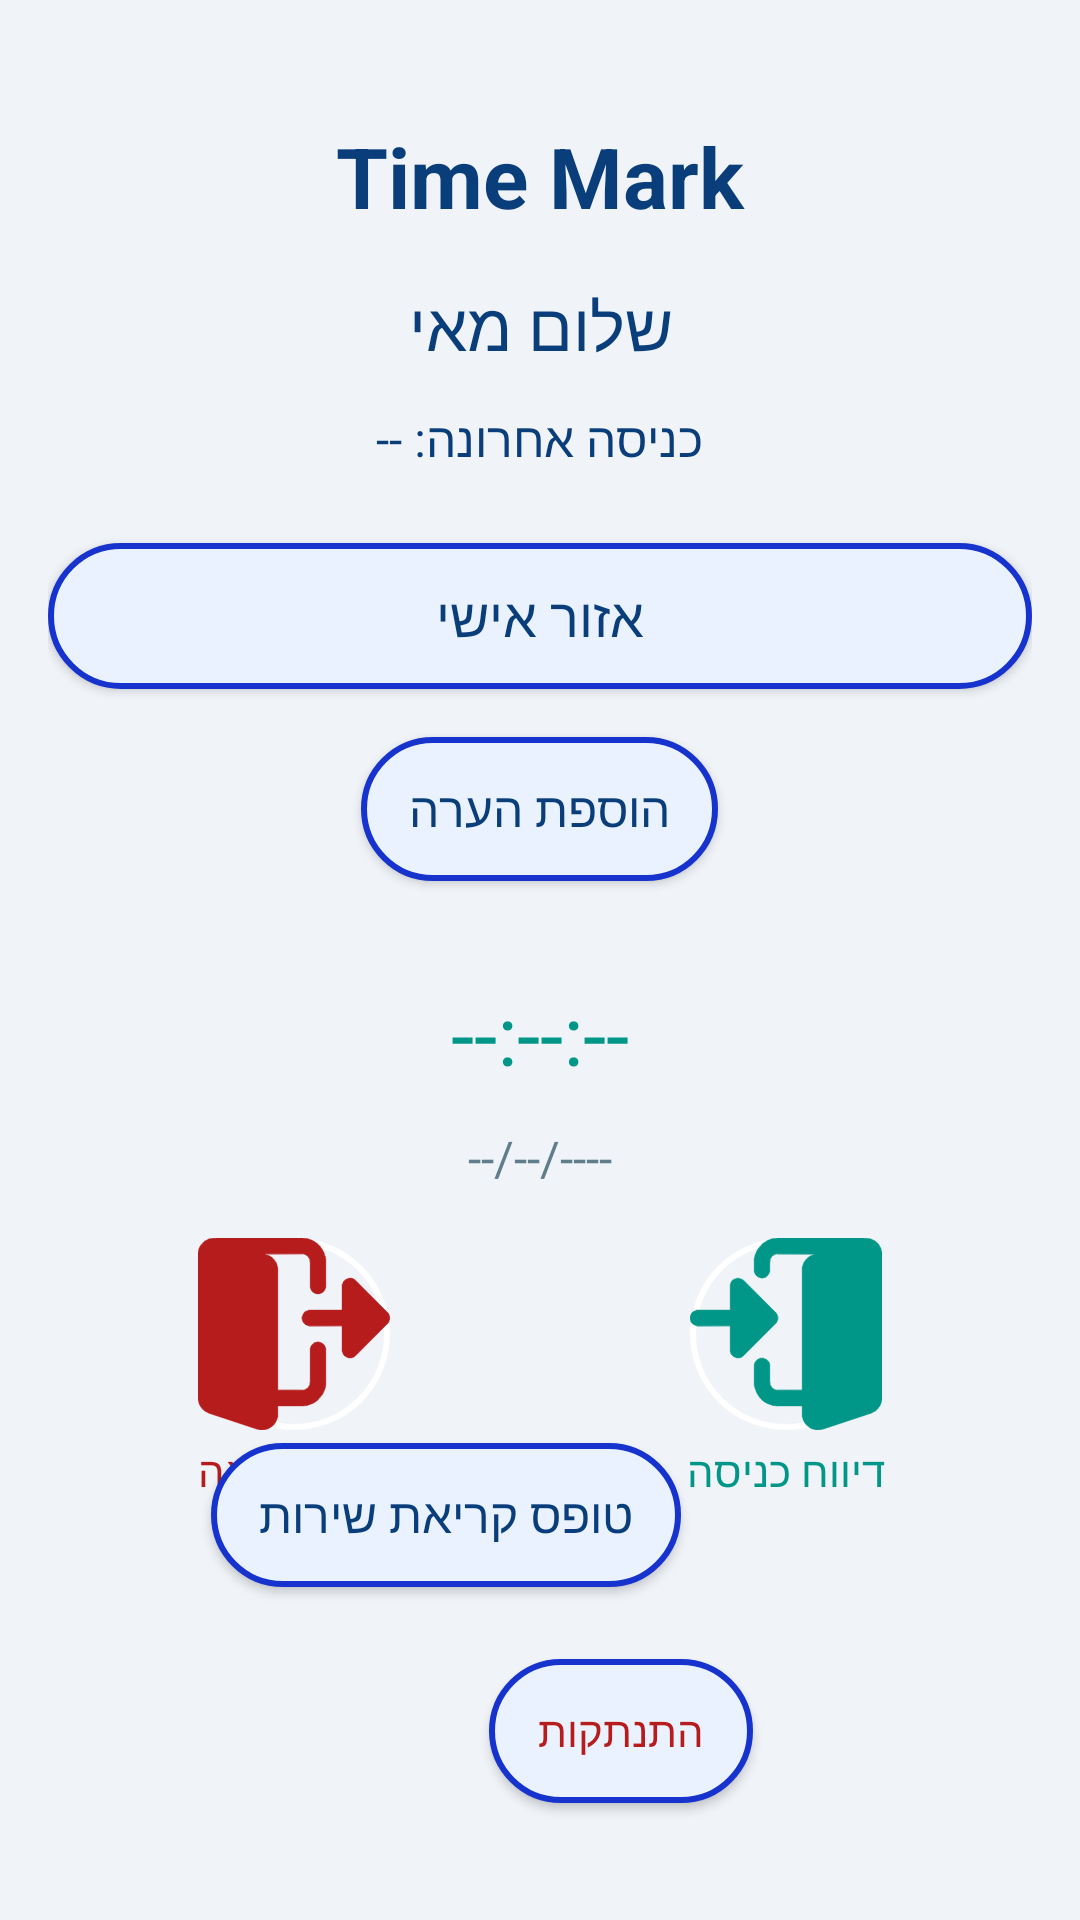

Android layout source for this screen:
<!-- AndroidManifest.xml: application theme Theme.EndProject -->
<!-- res/layout/activity_attendance_entry.xml -->
<RelativeLayout xmlns:android="http://schemas.android.com/apk/res/android"
    xmlns:app="http://schemas.android.com/apk/res-auto"
    android:layout_width="match_parent"
    android:layout_height="match_parent"
    android:background="#F0F4F8"
    android:padding="16dp">

    
    <TextView
        android:id="@+id/title"
        android:layout_width="match_parent"
        android:layout_height="wrap_content"
        android:text="Time Mark"
        android:textSize="28sp"
        android:textColor="#0A3E7B"
        android:gravity="center"
        android:textStyle="bold"
        android:layout_marginTop="24dp" />

    
    <TextView
        android:id="@+id/userName"
        android:layout_width="match_parent"
        android:layout_height="wrap_content"
        android:layout_below="@id/title"
        android:layout_marginTop="16dp"
        android:text="שלום מאי"
        android:textSize="22sp"
        android:textColor="#0A3E7B"
        android:gravity="center" />

    
    <TextView
        android:id="@+id/lastEntry"
        android:layout_width="match_parent"
        android:layout_height="wrap_content"
        android:layout_below="@id/userName"
        android:layout_marginTop="12dp"
        android:text="כניסה אחרונה: --"
        android:textSize="16sp"
        android:textColor="#0A3E7B"
        android:gravity="center" />

    
    <Button
        android:id="@+id/personalAreaButton"
        android:layout_width="match_parent"
        android:layout_height="wrap_content"
        android:layout_below="@id/lastEntry"
        android:layout_marginTop="24dp"
        android:text="אזור אישי"
        android:textColor="#0A3E7B"
        android:textSize="18sp"
        android:padding="12dp"
        android:background="@drawable/rounded_button_white" />

    <Button
        android:id="@+id/addCommentButton"
        android:layout_width="wrap_content"
        android:layout_height="wrap_content"
        android:layout_below="@id/personalAreaButton"
        android:layout_marginTop="16dp"
        android:layout_centerHorizontal="true"
        android:text="הוספת הערה"
        android:textColor="#0A3E7B"
        android:background="@drawable/rounded_button_white"
        android:textSize="16sp"
        android:paddingStart="16dp"
        android:paddingEnd="16dp"
        android:paddingTop="8dp"
        android:paddingBottom="8dp"/>



    
    <LinearLayout
        android:id="@+id/buttonsLayout"
        android:layout_width="match_parent"
        android:layout_height="wrap_content"
        android:layout_below="@id/reportDate"
        android:orientation="horizontal"
        android:gravity="center"
        android:layout_marginTop="16dp">

        <LinearLayout
            android:layout_width="0dp"
            android:layout_height="wrap_content"
            android:layout_weight="1"
            android:orientation="vertical"
            android:gravity="center">

            <ImageButton
                android:id="@+id/reportExitButton"
                android:layout_width="64dp"
                android:layout_height="64dp"
                android:background="@drawable/logout_circle"
                android:src="@drawable/logout"
                android:scaleType="centerInside"
                android:layout_marginBottom="4dp"
                app:tint="#B71C1C" />

            <TextView
                android:layout_width="wrap_content"
                android:layout_height="wrap_content"
                android:text="דיווח יציאה"
                android:textColor="#B71C1C"
                android:textSize="14sp" />
        </LinearLayout>

        <LinearLayout
            android:layout_width="0dp"
            android:layout_height="wrap_content"
            android:layout_weight="1"
            android:orientation="vertical"
            android:gravity="center">

            <ImageButton
                android:id="@+id/reportEntryButton"
                android:layout_width="64dp"
                android:layout_height="64dp"
                android:background="@drawable/logout_circle"
                android:src="@drawable/enter"
                android:scaleType="centerInside"
                android:layout_marginBottom="4dp"
                app:tint="#009688" />

            <TextView
                android:layout_width="wrap_content"
                android:layout_height="wrap_content"
                android:text="דיווח כניסה"
                android:textColor="#009688"
                android:textSize="14sp" />
        </LinearLayout>
    </LinearLayout>

    
    <TextView
        android:id="@+id/currentTime"
        android:layout_width="match_parent"
        android:layout_height="wrap_content"
        android:layout_below="@id/addCommentButton"
        android:layout_marginTop="32dp"
        android:text="--:--:--"
        android:textSize="28sp"
        android:textColor="#009688"
        android:gravity="center" />

    
    <TextView
        android:id="@+id/reportDate"
        android:layout_width="match_parent"
        android:layout_height="wrap_content"
        android:layout_below="@id/currentTime"
        android:layout_marginTop="12dp"
        android:text="--/--/----"
        android:textSize="16sp"
        android:textColor="#607D8B"
        android:gravity="center" />

    

    <Button
        android:id="@+id/serviceCallButton"
        android:layout_width="wrap_content"
        android:layout_height="wrap_content"
        android:layout_above="@id/logoutButton"
        android:layout_alignParentEnd="true"
        android:layout_marginTop="16dp"
        android:layout_marginEnd="117dp"
        android:layout_marginBottom="24dp"
        android:background="@drawable/rounded_button_white"
        android:paddingStart="16dp"
        android:paddingTop="8dp"
        android:paddingEnd="16dp"
        android:paddingBottom="8dp"
        android:text="טופס קריאת שירות"
        android:textColor="#0A3E7B"
        android:textSize="16sp" />

    <Button
        android:id="@+id/logoutButton"
        android:layout_width="wrap_content"
        android:layout_height="wrap_content"
        android:layout_alignParentStart="true"
        android:layout_alignParentBottom="true"
        android:layout_marginStart="147dp"
        android:layout_marginBottom="23dp"
        android:background="@drawable/rounded_button_white"
        android:paddingStart="16dp"
        android:paddingTop="8dp"
        android:paddingEnd="16dp"
        android:paddingBottom="8dp"
        android:text="התנתקות"
        android:textAllCaps="false"
        android:textColor="#B71C1C"
        android:textSize="14sp" />
</RelativeLayout>
<!-- resources referenced by this layout -->
<resources>
  <!-- drawable enter: vector/xml drawable (drawable, 22096 chars, omitted) -->
  <!-- drawable logout: vector/xml drawable (drawable, 22219 chars, omitted) -->
  <!-- drawable logout_circle (drawable) -->
  <shape xmlns:android="http://schemas.android.com/apk/res/android"
      android:shape="oval">
      <solid android:color="@android:color/transparent" />
      <stroke android:width="2dp" android:color="#FFFFFF" />
  </shape>
  <!-- drawable rounded_button_white (drawable) -->
  <selector xmlns:android="http://schemas.android.com/apk/res/android">
      
      <item android:state_pressed="true">
          <shape android:shape="rectangle">
              <solid android:color="#D1E3FF" /> 
              <stroke android:width="2dp" android:color="#1733CE" /> 
              <corners android:radius="24dp" />
              <padding
                  android:left="12dp"
                  android:top="12dp"
                  android:right="12dp"
                  android:bottom="12dp"/>
          </shape>
      </item>
  
      
      <item>
          <shape android:shape="rectangle">
              <solid android:color="#EAF2FF" /> 
              <stroke android:width="2dp" android:color="#1733CE" /> 
              <corners android:radius="24dp" />
              <padding
                  android:left="12dp"
                  android:top="12dp"
                  android:right="12dp"
                  android:bottom="12dp"/>
          </shape>
      </item>
  </selector>
  <style name="Theme.EndProject" parent="Theme.Material3.DayNight.NoActionBar">
          <item name="colorPrimary">#E3F2FD</item> 
          <item name="colorOnPrimary">#0A3E7B</item> 
          <item name="android:windowBackground">#E3F2FD</item>
      </style>
</resources>
